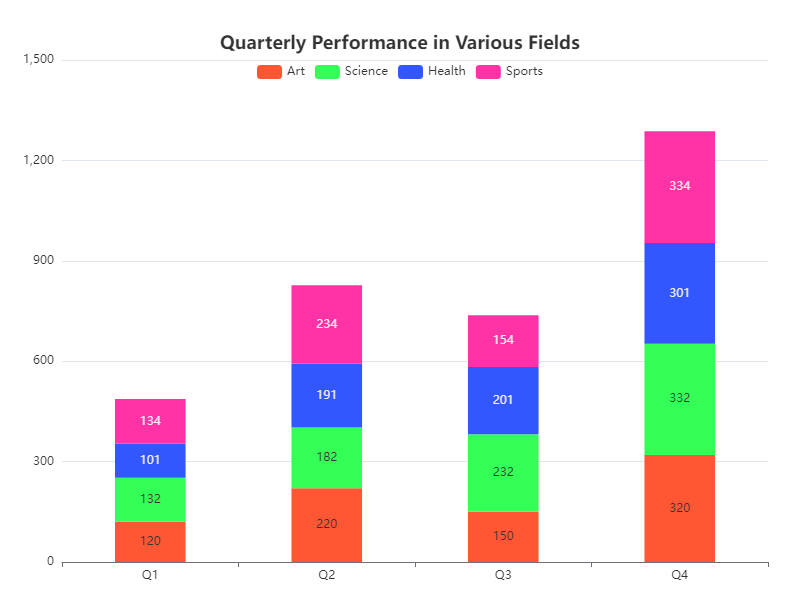

The file beside this chart, header and first rows:
Category, Art, Science, Health, Sports
Q1, 120, 132, 101, 134
Q2, 220, 182, 191, 234
Q3, 150, 232, 201, 154
Q4, 320, 332, 301, 334
